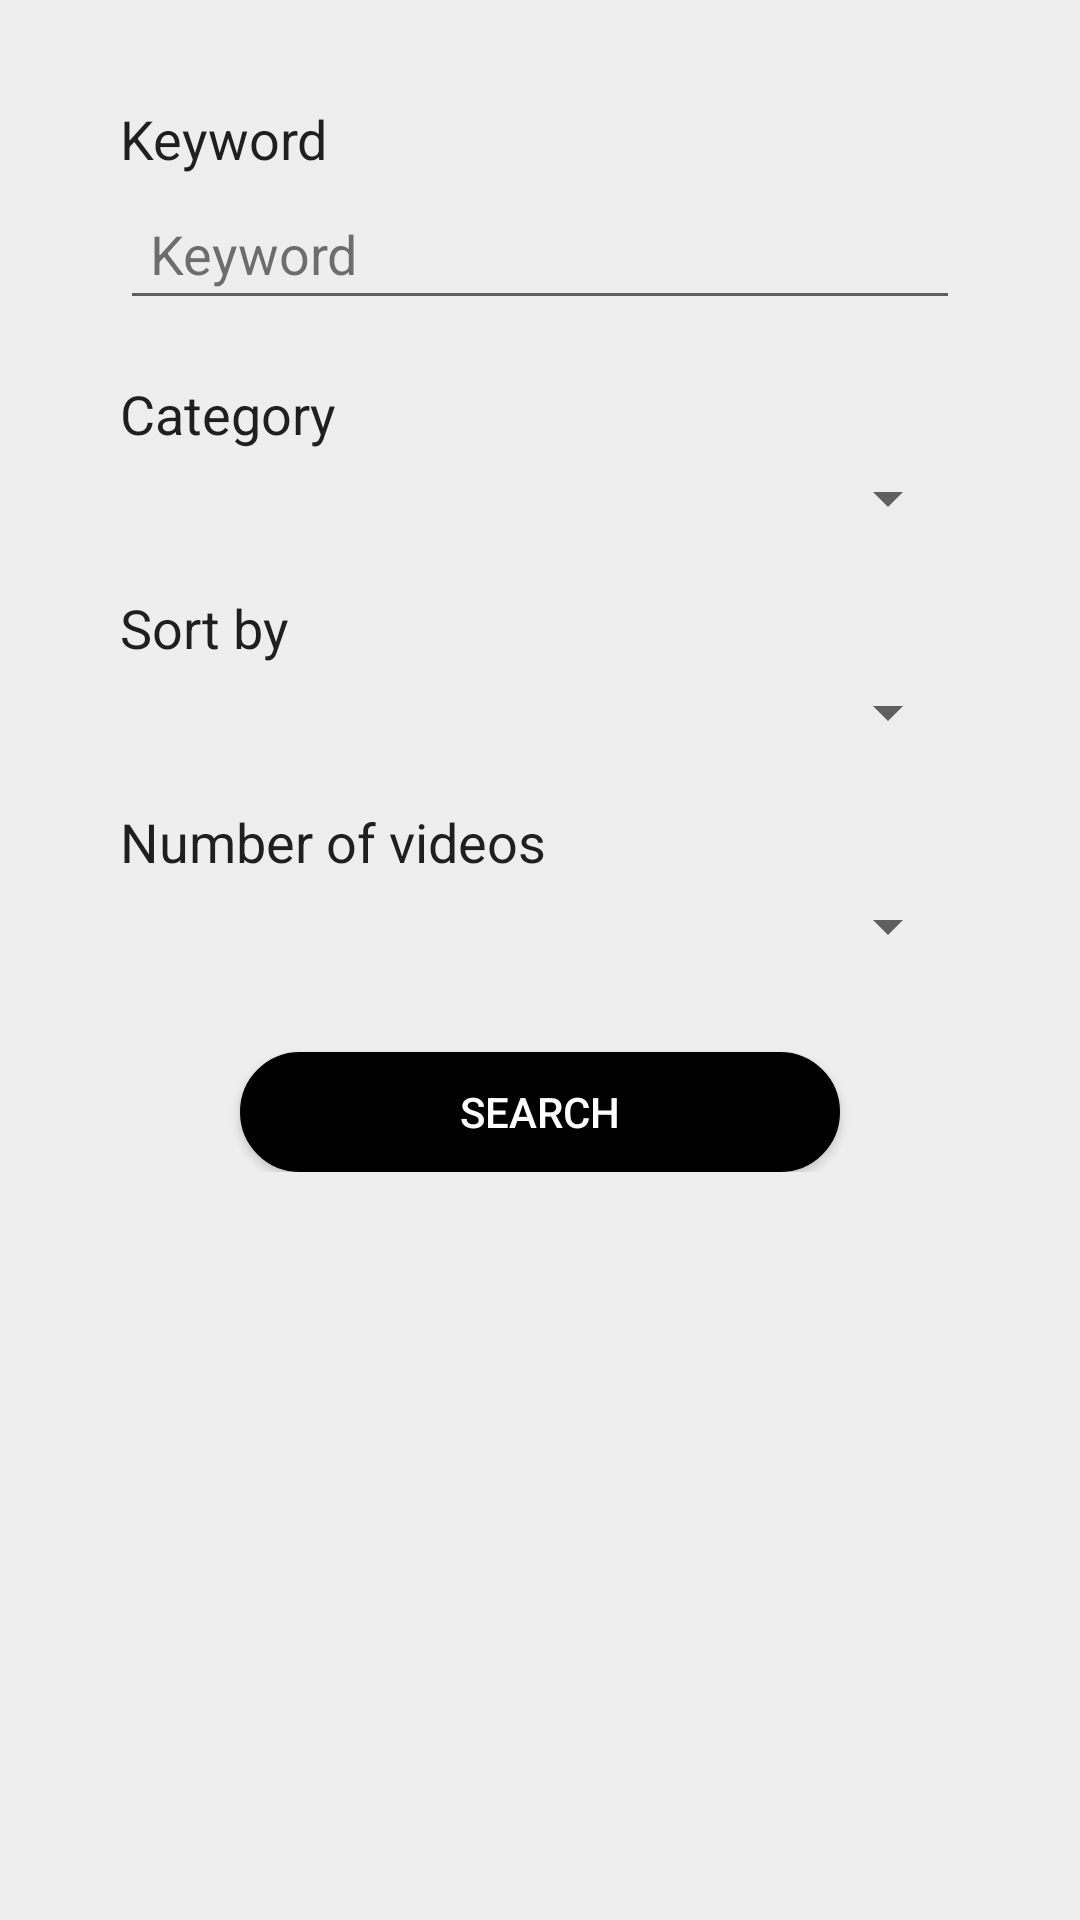

The Android layout XML behind this screen, and the referenced resources:
<!-- AndroidManifest.xml: application theme AppTheme -->
<!-- res/layout/filter_video_fragment.xml -->
<?xml version="1.0" encoding="utf-8"?>
<ScrollView xmlns:android="http://schemas.android.com/apk/res/android"
            android:layout_width="match_parent"
            android:layout_height="match_parent"
            android:background="#ffeeeeee"
            android:focusable="true"
            android:focusableInTouchMode="true">

    <RelativeLayout
        android:layout_width="match_parent"
        android:layout_height="match_parent"
        android:paddingBottom="30dp"
        >

        <LinearLayout
            android:id="@+id/linearLayoutFilterVideo"
            android:layout_width="match_parent"
            android:layout_height="match_parent"
            android:layout_alignParentLeft="true"
            android:layout_alignParentRight="true"
            android:orientation="vertical"
            android:paddingBottom="50dp">

            <TextView
                android:id="@+id/filterVideo_word"
                android:layout_width="match_parent"
                android:layout_height="wrap_content"
                android:layout_gravity="center"
                android:layout_marginLeft="40dp"
                android:layout_marginRight="40dp"
                android:layout_marginTop="30dp"
                android:paddingBottom="4dp"
                android:paddingTop="4dp"
                android:text="Keyword"
                android:textAppearance="@style/Base.TextAppearance.AppCompat.Medium"
                android:textColor="#DE000000"/>

            <EditText
                android:id="@+id/editTextVideo_word"
                android:layout_width="match_parent"
                android:layout_height="wrap_content"
                android:layout_gravity="center"
                android:layout_marginLeft="40dp"
                android:layout_marginRight="40dp"
                android:hint="Keyword"
                android:padding="10dp"
                android:textColor="#8A000000"
                android:textColorHint="#8A000000"/>

            <TextView
                android:id="@+id/filterVideo_category"
                android:layout_width="match_parent"
                android:layout_height="wrap_content"
                android:layout_gravity="center"
                android:layout_marginLeft="40dp"
                android:layout_marginRight="40dp"
                android:layout_marginTop="15dp"
                android:paddingBottom="4dp"
                android:paddingTop="4dp"
                android:text="Category"
                android:textAppearance="@style/TextAppearance.AppCompat.Medium"
                android:textColor="#DE000000"/>

            <Spinner
                android:id="@+id/spinnerVideo_category"
                android:layout_width="match_parent"
                android:layout_height="wrap_content"
                android:layout_gravity="center"
                android:layout_marginLeft="40dp"
                android:layout_marginRight="40dp"
                android:gravity="center" />


            <TextView
                android:id="@+id/filterVideo_sort"
                android:layout_width="match_parent"
                android:layout_height="wrap_content"
                android:layout_gravity="center"
                android:layout_marginLeft="40dp"
                android:layout_marginRight="40dp"
                android:layout_marginTop="15dp"
                android:paddingBottom="4dp"
                android:paddingTop="4dp"
                android:text="Sort by"
                android:textAppearance="@style/Base.TextAppearance.AppCompat.Medium"
                android:textColor="#DE000000"/>

            <Spinner
                android:id="@+id/spinnerVideo_sort"
                android:layout_width="match_parent"
                android:layout_height="wrap_content"
                android:layout_gravity="center"
                android:layout_marginLeft="40dp"
                android:layout_marginRight="40dp"/>

            <TextView
                android:id="@+id/filterVideo_per_page"
                android:layout_width="match_parent"
                android:layout_height="wrap_content"
                android:layout_gravity="center"
                android:layout_marginLeft="40dp"
                android:layout_marginRight="40dp"
                android:layout_marginTop="15dp"
                android:paddingBottom="4dp"
                android:paddingTop="4dp"
                android:text="Number of videos"
                android:textAppearance="@style/Base.TextAppearance.AppCompat.Medium"
                android:textColor="#DE000000"/>

            <Spinner
                android:id="@+id/spinnerVideo_per_page"
                android:layout_width="match_parent"
                android:layout_height="wrap_content"
                android:layout_gravity="center"
                android:layout_marginLeft="40dp"
                android:layout_marginRight="40dp"/>

            <Button
                android:id="@+id/filterVideo_button"
                android:layout_width="200dp"
                android:layout_height="40dp"
                android:layout_gravity="center|bottom"
                android:layout_marginTop="30dp"
                android:background="@drawable/shape"
                android:gravity="center"
                android:text="Search"
                android:textColor="@color/color_change"
                />
        </LinearLayout>
    </RelativeLayout>

</ScrollView>
<!-- resources referenced by this layout -->
<resources>
  <!-- drawable shape (drawable-hdpi) -->
  <?xml version="1.0" encoding="utf-8"?>
  <shape
      xmlns:android="http://schemas.android.com/apk/res/android"
      android:shape="rectangle">
  
      
      <gradient
          android:angle="90"
          android:centerColor="#000000"
          android:endColor="#000000"
          android:startColor="#000000"/>
  
      
      <stroke
          android:width="10dp"
          android:color="#000000"/>
  
      
      <padding
          android:bottom="1dp"
          android:left="1dp"
          android:right="1dp"
          android:top="1dp"/>
  
      <corners
          android:radius="25dp"
          />
  </shape>
  <style name="AppTheme" parent="Theme.AppCompat.Light.NoActionBar">
          
          <item name="colorPrimary">#000000</item>
          
          <item name="colorPrimaryDark">#000000</item>
          
          <item name="colorAccent">#ff5500</item>
      </style>
</resources>
